Dataset: Water_images (GitHub, sk1252k5/Water_Quality). Classes: bersih, keruh, kotor.

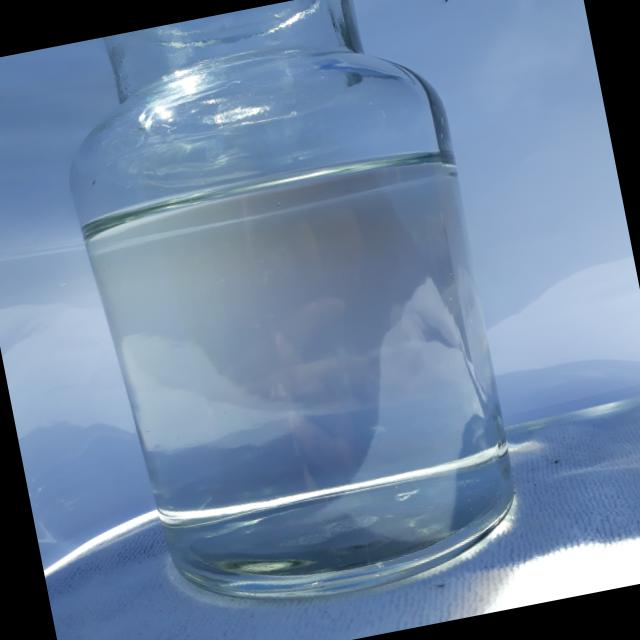
Label: bersih

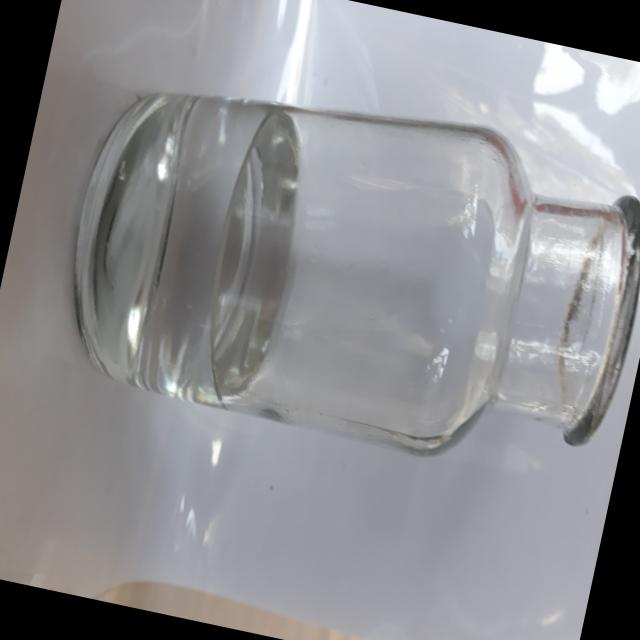
Label: bersih

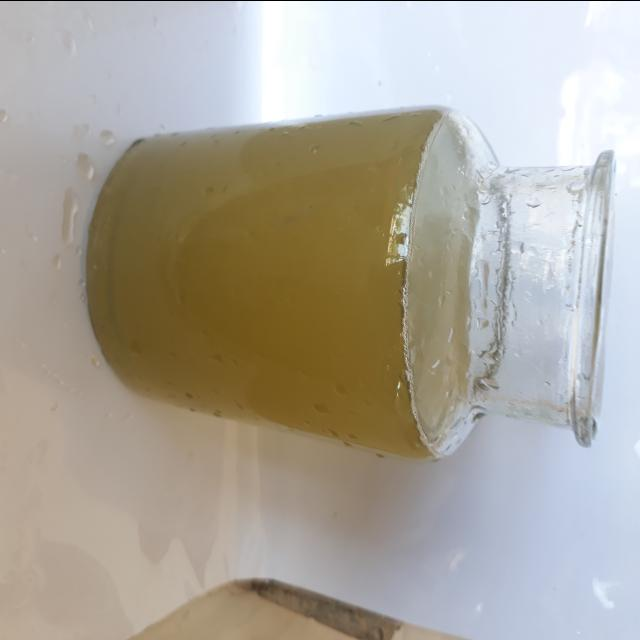
Label: keruh

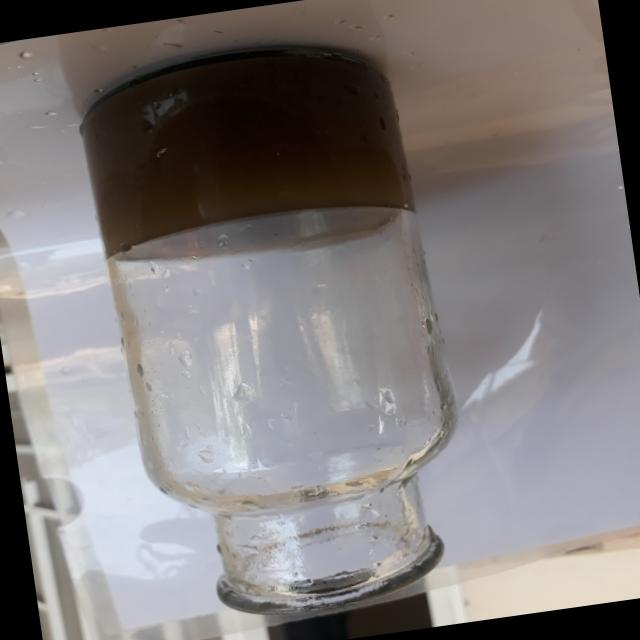
Label: kotor

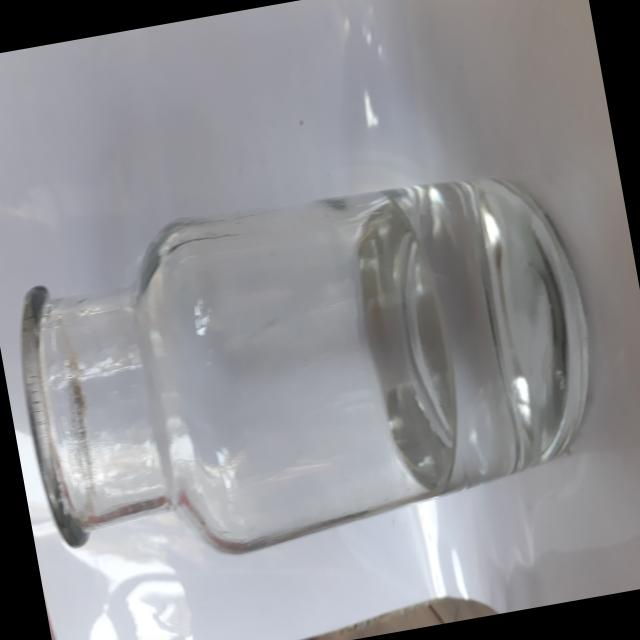
Label: bersih

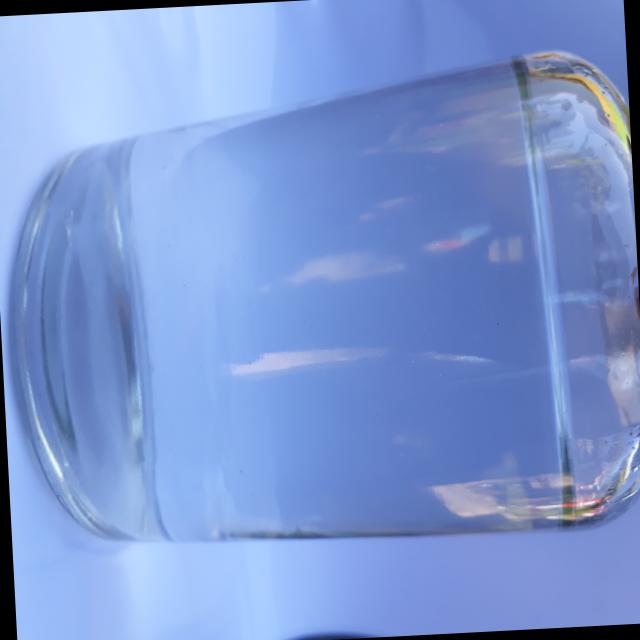
Label: bersih
